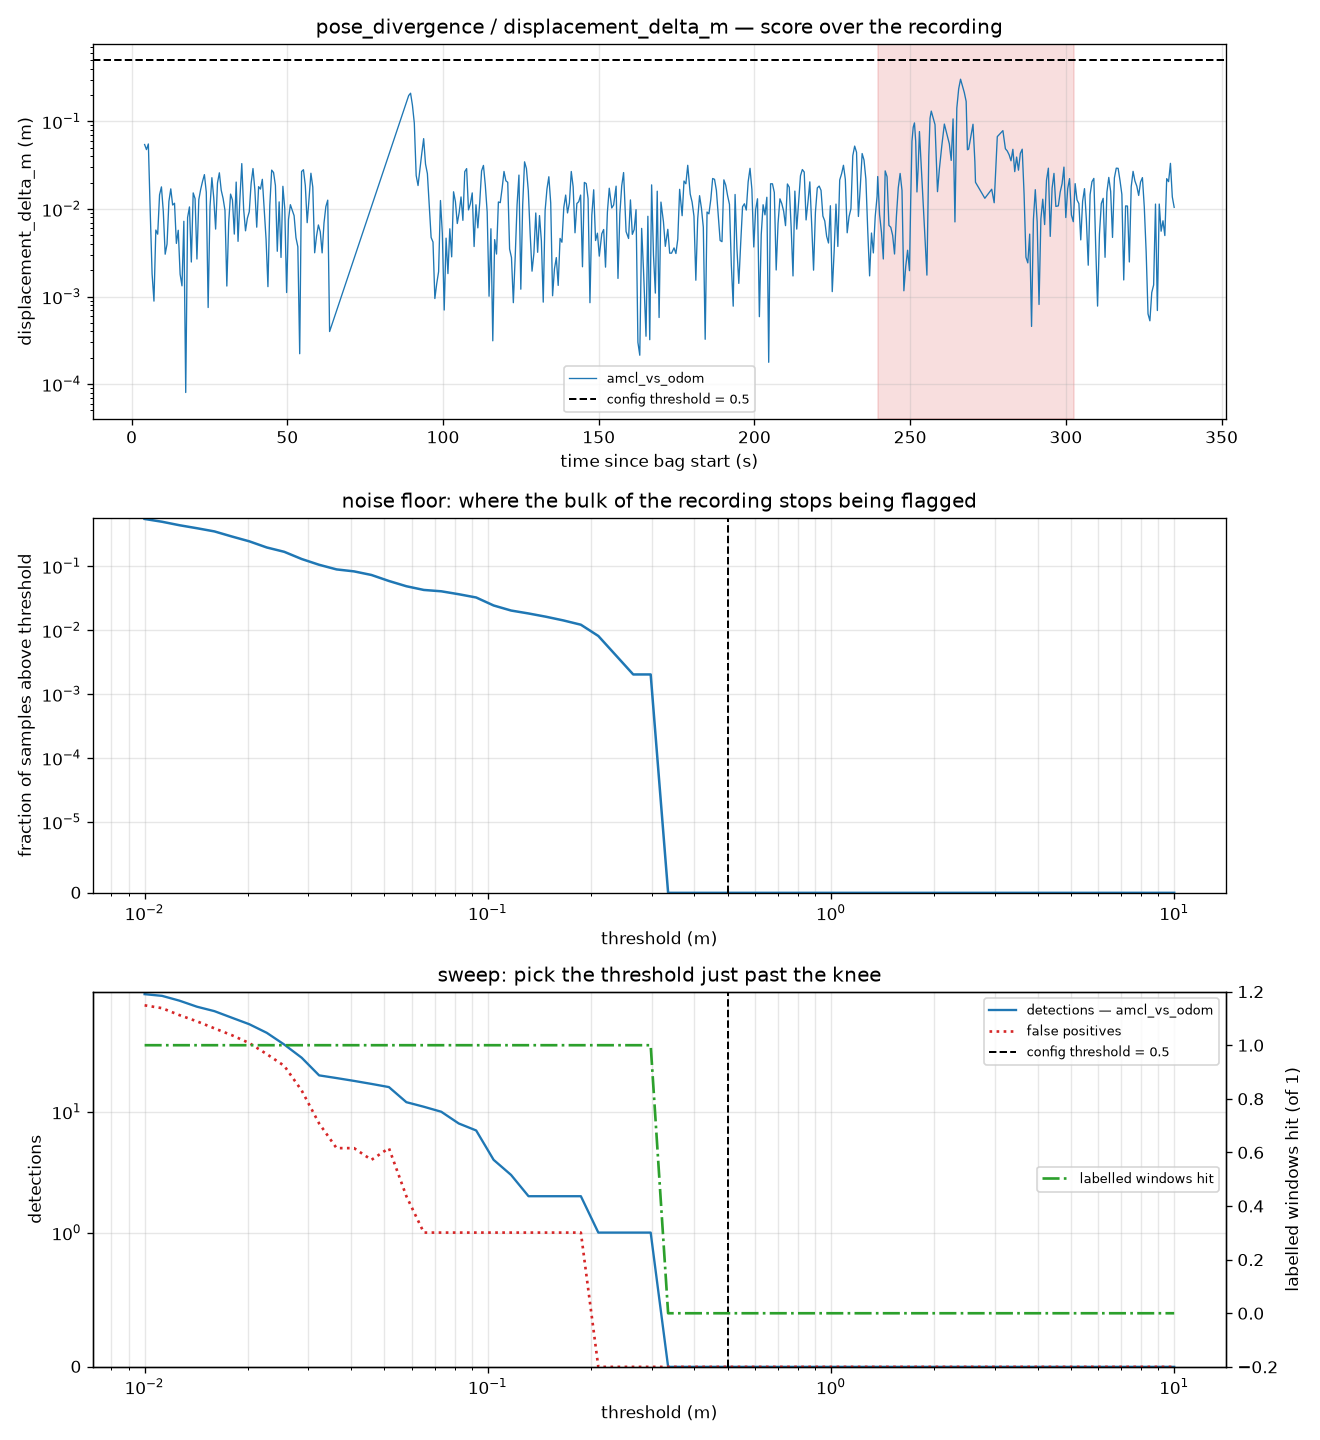

The data file committed next to this chart (first rows):
threshold, n_detections, n_amcl_vs_odom, frac_samples_over, flagged_s, n_false_positive, n_windows_hit
0.01, 94, 94, 0.5486, 105.4, 76, 1
0.01124, 91, 91, 0.496, 91, 72, 1
0.01264, 83, 83, 0.4372, 78, 63, 1
0.01421, 74, 74, 0.3927, 70.6, 56, 1
0.01597, 68, 68, 0.3502, 61.8, 49, 1
0.01796, 60, 60, 0.2915, 49.2, 43, 1
0.02019, 53, 53, 0.2449, 39.6, 37, 1
0.0227, 45, 45, 0.1964, 30.4, 30, 1
0.02551, 36, 36, 0.168, 27.4, 24, 1
0.02868, 28, 28, 0.1296, 20.6, 15, 1
0.03225, 20, 20, 0.1053, 18.2, 8, 1
0.03625, 19, 19, 0.08907, 14, 5, 1
0.04075, 18, 18, 0.083, 13, 5, 1
0.04582, 17, 17, 0.07287, 10.6, 4, 1
0.05151, 16, 16, 0.0587, 7.2, 5, 1
0.0579, 12, 12, 0.04858, 6.4, 2, 1
0.0651, 11, 11, 0.04251, 5.6, 1, 1
0.07318, 10, 10, 0.04049, 5.6, 1, 1
0.08227, 8, 8, 0.03644, 5.6, 1, 1
0.09249, 7, 7, 0.03239, 5.2, 1, 1
0.104, 4, 4, 0.02429, 4.6, 1, 1
0.1169, 3, 3, 0.02024, 4.2, 1, 1
0.1314, 2, 2, 0.01822, 4.2, 1, 1
0.1477, 2, 2, 0.01619, 3.6, 1, 1
0.1661, 2, 2, 0.01417, 3, 1, 1
0.1867, 2, 2, 0.01215, 2.4, 1, 1
0.2099, 1, 1, 0.008097, 1.8, 0, 1
0.236, 1, 1, 0.004049, 0.6000, 0, 1
0.2653, 1, 1, 0.002024, 0.0000, 0, 1
0.2982, 1, 1, 0.002024, 0.0000, 0, 1
0.3353, 0, 0, 0, 0.0000, 0, 0
0.3769, 0, 0, 0, 0.0000, 0, 0
0.4238, 0, 0, 0, 0.0000, 0, 0
0.4764, 0, 0, 0, 0.0000, 0, 0
0.5356, 0, 0, 0, 0.0000, 0, 0
0.6021, 0, 0, 0, 0.0000, 0, 0
0.6769, 0, 0, 0, 0.0000, 0, 0
0.761, 0, 0, 0, 0.0000, 0, 0
0.8555, 0, 0, 0, 0.0000, 0, 0
0.9617, 0, 0, 0, 0.0000, 0, 0
1.081, 0, 0, 0, 0.0000, 0, 0
1.215, 0, 0, 0, 0.0000, 0, 0
1.366, 0, 0, 0, 0.0000, 0, 0
1.536, 0, 0, 0, 0.0000, 0, 0
1.727, 0, 0, 0, 0.0000, 0, 0
1.941, 0, 0, 0, 0.0000, 0, 0
2.183, 0, 0, 0, 0.0000, 0, 0
2.454, 0, 0, 0, 0.0000, 0, 0
2.759, 0, 0, 0, 0.0000, 0, 0
3.101, 0, 0, 0, 0.0000, 0, 0
3.486, 0, 0, 0, 0.0000, 0, 0
3.919, 0, 0, 0, 0.0000, 0, 0
4.406, 0, 0, 0, 0.0000, 0, 0
4.954, 0, 0, 0, 0.0000, 0, 0
5.569, 0, 0, 0, 0.0000, 0, 0
6.261, 0, 0, 0, 0.0000, 0, 0
7.038, 0, 0, 0, 0.0000, 0, 0
7.912, 0, 0, 0, 0.0000, 0, 0
8.895, 0, 0, 0, 0.0000, 0, 0
10, 0, 0, 0, 0.0000, 0, 0
